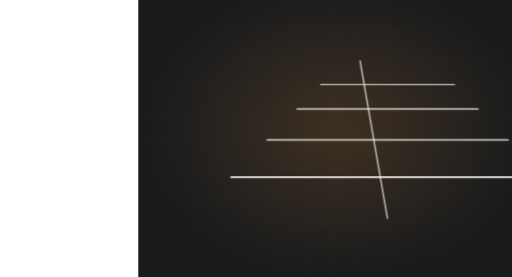
t = 0.00 s
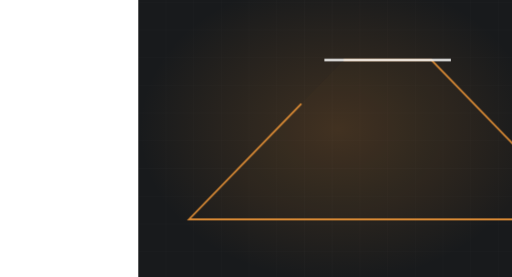
t = 1.67 s
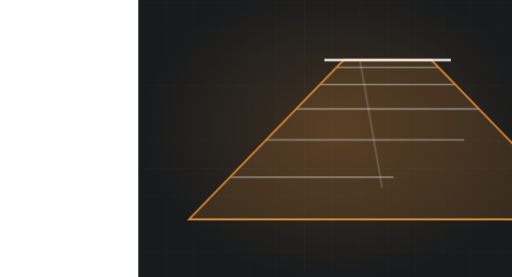
t = 3.33 s
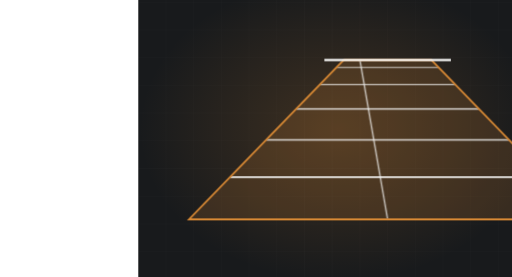
t = 5.00 s
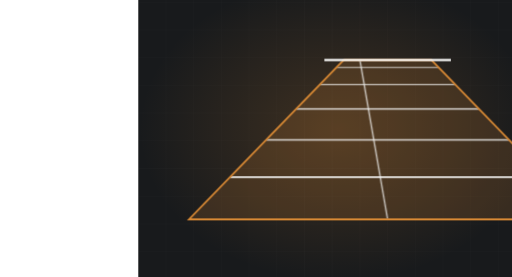
t = 6.67 s
t = 8.33 s: frame unchanged from t = 6.67 s, image omitted

The animated SVG that drew these frames (rendered in a browser with its animation timeline set to each time). Animation: 3 CSS @keyframes rules; frames cover the first 8.33 s, repeats indefinitely.

<svg xmlns="http://www.w3.org/2000/svg" viewBox="-300 175 1110 600" width="1110" height="600" preserveAspectRatio="xMidYMid slice" role="img" aria-label="Driveway in perspective with control joints cut in"><defs><radialGradient id="glow"><stop offset="0%" stop-color="#d98a35" stop-opacity=".20"/><stop offset="100%" stop-color="#d98a35" stop-opacity="0"/></radialGradient></defs><style>.dw{animation:dwd 10.93s ease-in-out infinite}@keyframes dwd{0%{stroke-dashoffset:2600}24%{stroke-dashoffset:0}86%{stroke-dashoffset:0;opacity:1}96%,100%{opacity:0}}.fill{opacity:0;animation:fl 10.93s ease-in-out infinite}@keyframes fl{0%,10%{opacity:0}30%{opacity:1}86%{opacity:1}96%,100%{opacity:0}}.jt{opacity:0;stroke-dasharray:900;stroke-dashoffset:900;animation:jc 10.93s ease-in-out infinite}@keyframes jc{0%,14%{opacity:0;stroke-dashoffset:900}40%{opacity:1;stroke-dashoffset:0}86%{opacity:1}96%,100%{opacity:0}}@media (prefers-reduced-motion: reduce){*{animation:none!important}.dw{stroke-dashoffset:0!important}[class]{opacity:1!important}}/*rest-state*/.dw{opacity:1}.fill{opacity:1}.jt{stroke-dashoffset:0;opacity:1}</style><rect width="1200" height="900" fill="#181a1c"/><line x1="0" y1="0" x2="0" y2="900" stroke="#f6f6f5" stroke-width="1" opacity=".028"/><line x1="60" y1="0" x2="60" y2="900" stroke="#f6f6f5" stroke-width="1" opacity=".028"/><line x1="120" y1="0" x2="120" y2="900" stroke="#f6f6f5" stroke-width="1" opacity=".028"/><line x1="180" y1="0" x2="180" y2="900" stroke="#f6f6f5" stroke-width="1" opacity=".028"/><line x1="240" y1="0" x2="240" y2="900" stroke="#f6f6f5" stroke-width="1" opacity=".028"/><line x1="300" y1="0" x2="300" y2="900" stroke="#f6f6f5" stroke-width="1" opacity=".028"/><line x1="360" y1="0" x2="360" y2="900" stroke="#f6f6f5" stroke-width="1" opacity=".028"/><line x1="420" y1="0" x2="420" y2="900" stroke="#f6f6f5" stroke-width="1" opacity=".028"/><line x1="480" y1="0" x2="480" y2="900" stroke="#f6f6f5" stroke-width="1" opacity=".028"/><line x1="540" y1="0" x2="540" y2="900" stroke="#f6f6f5" stroke-width="1" opacity=".028"/><line x1="600" y1="0" x2="600" y2="900" stroke="#f6f6f5" stroke-width="1" opacity=".028"/><line x1="660" y1="0" x2="660" y2="900" stroke="#f6f6f5" stroke-width="1" opacity=".028"/><line x1="720" y1="0" x2="720" y2="900" stroke="#f6f6f5" stroke-width="1" opacity=".028"/><line x1="780" y1="0" x2="780" y2="900" stroke="#f6f6f5" stroke-width="1" opacity=".028"/><line x1="840" y1="0" x2="840" y2="900" stroke="#f6f6f5" stroke-width="1" opacity=".028"/><line x1="900" y1="0" x2="900" y2="900" stroke="#f6f6f5" stroke-width="1" opacity=".028"/><line x1="960" y1="0" x2="960" y2="900" stroke="#f6f6f5" stroke-width="1" opacity=".028"/><line x1="1020" y1="0" x2="1020" y2="900" stroke="#f6f6f5" stroke-width="1" opacity=".028"/><line x1="1080" y1="0" x2="1080" y2="900" stroke="#f6f6f5" stroke-width="1" opacity=".028"/><line x1="1140" y1="0" x2="1140" y2="900" stroke="#f6f6f5" stroke-width="1" opacity=".028"/><line x1="1200" y1="0" x2="1200" y2="900" stroke="#f6f6f5" stroke-width="1" opacity=".028"/><line x1="0" y1="0" x2="1200" y2="0" stroke="#f6f6f5" stroke-width="1" opacity=".028"/><line x1="0" y1="60" x2="1200" y2="60" stroke="#f6f6f5" stroke-width="1" opacity=".028"/><line x1="0" y1="120" x2="1200" y2="120" stroke="#f6f6f5" stroke-width="1" opacity=".028"/><line x1="0" y1="180" x2="1200" y2="180" stroke="#f6f6f5" stroke-width="1" opacity=".028"/><line x1="0" y1="240" x2="1200" y2="240" stroke="#f6f6f5" stroke-width="1" opacity=".028"/><line x1="0" y1="300" x2="1200" y2="300" stroke="#f6f6f5" stroke-width="1" opacity=".028"/><line x1="0" y1="360" x2="1200" y2="360" stroke="#f6f6f5" stroke-width="1" opacity=".028"/><line x1="0" y1="420" x2="1200" y2="420" stroke="#f6f6f5" stroke-width="1" opacity=".028"/><line x1="0" y1="480" x2="1200" y2="480" stroke="#f6f6f5" stroke-width="1" opacity=".028"/><line x1="0" y1="540" x2="1200" y2="540" stroke="#f6f6f5" stroke-width="1" opacity=".028"/><line x1="0" y1="600" x2="1200" y2="600" stroke="#f6f6f5" stroke-width="1" opacity=".028"/><line x1="0" y1="660" x2="1200" y2="660" stroke="#f6f6f5" stroke-width="1" opacity=".028"/><line x1="0" y1="720" x2="1200" y2="720" stroke="#f6f6f5" stroke-width="1" opacity=".028"/><line x1="0" y1="780" x2="1200" y2="780" stroke="#f6f6f5" stroke-width="1" opacity=".028"/><line x1="0" y1="840" x2="1200" y2="840" stroke="#f6f6f5" stroke-width="1" opacity=".028"/><line x1="0" y1="900" x2="1200" y2="900" stroke="#f6f6f5" stroke-width="1" opacity=".028"/><ellipse cx="432" cy="455" rx="430" ry="330" fill="url(#glow)"/><clipPath id="dv"><polygon points="445,305 635,305 970,650 110,650"/></clipPath><polygon class="fill" points="445,305 635,305 970,650 110,650" fill="#d98a35" fill-opacity=".17"/><g clip-path="url(#dv)"><line class="jt" x1="429" y1="321" x2="651" y2="321" stroke="#f6f6f5" stroke-width="1.7" opacity=".42" style="animation-delay:0.00s"/><line class="jt" x1="393" y1="358" x2="687" y2="358" stroke="#f6f6f5" stroke-width="2.0" opacity=".42" style="animation-delay:0.14s"/><line class="jt" x1="342" y1="411" x2="738" y2="411" stroke="#f6f6f5" stroke-width="2.4" opacity=".42" style="animation-delay:0.28s"/><line class="jt" x1="277" y1="478" x2="803" y2="478" stroke="#f6f6f5" stroke-width="2.9" opacity=".42" style="animation-delay:0.42s"/><line class="jt" x1="199" y1="558" x2="881" y2="558" stroke="#f6f6f5" stroke-width="3.5" opacity=".42" style="animation-delay:0.56s"/><line class="jt" x1="480" y1="305" x2="540" y2="650" stroke="#f6f6f5" stroke-width="2.4" opacity=".34" style="animation-delay:0.70s"/></g><polygon class="dw" points="445,305 635,305 970,650 110,650" fill="none" stroke="#d98a35" stroke-width="4" stroke-dasharray="2600" stroke-dashoffset="2600"/><line class="dw" x1="403" y1="305" x2="677" y2="305" stroke="#f6f6f5" stroke-width="5" opacity=".55" stroke-dasharray="2600" stroke-dashoffset="2600"/></svg>
